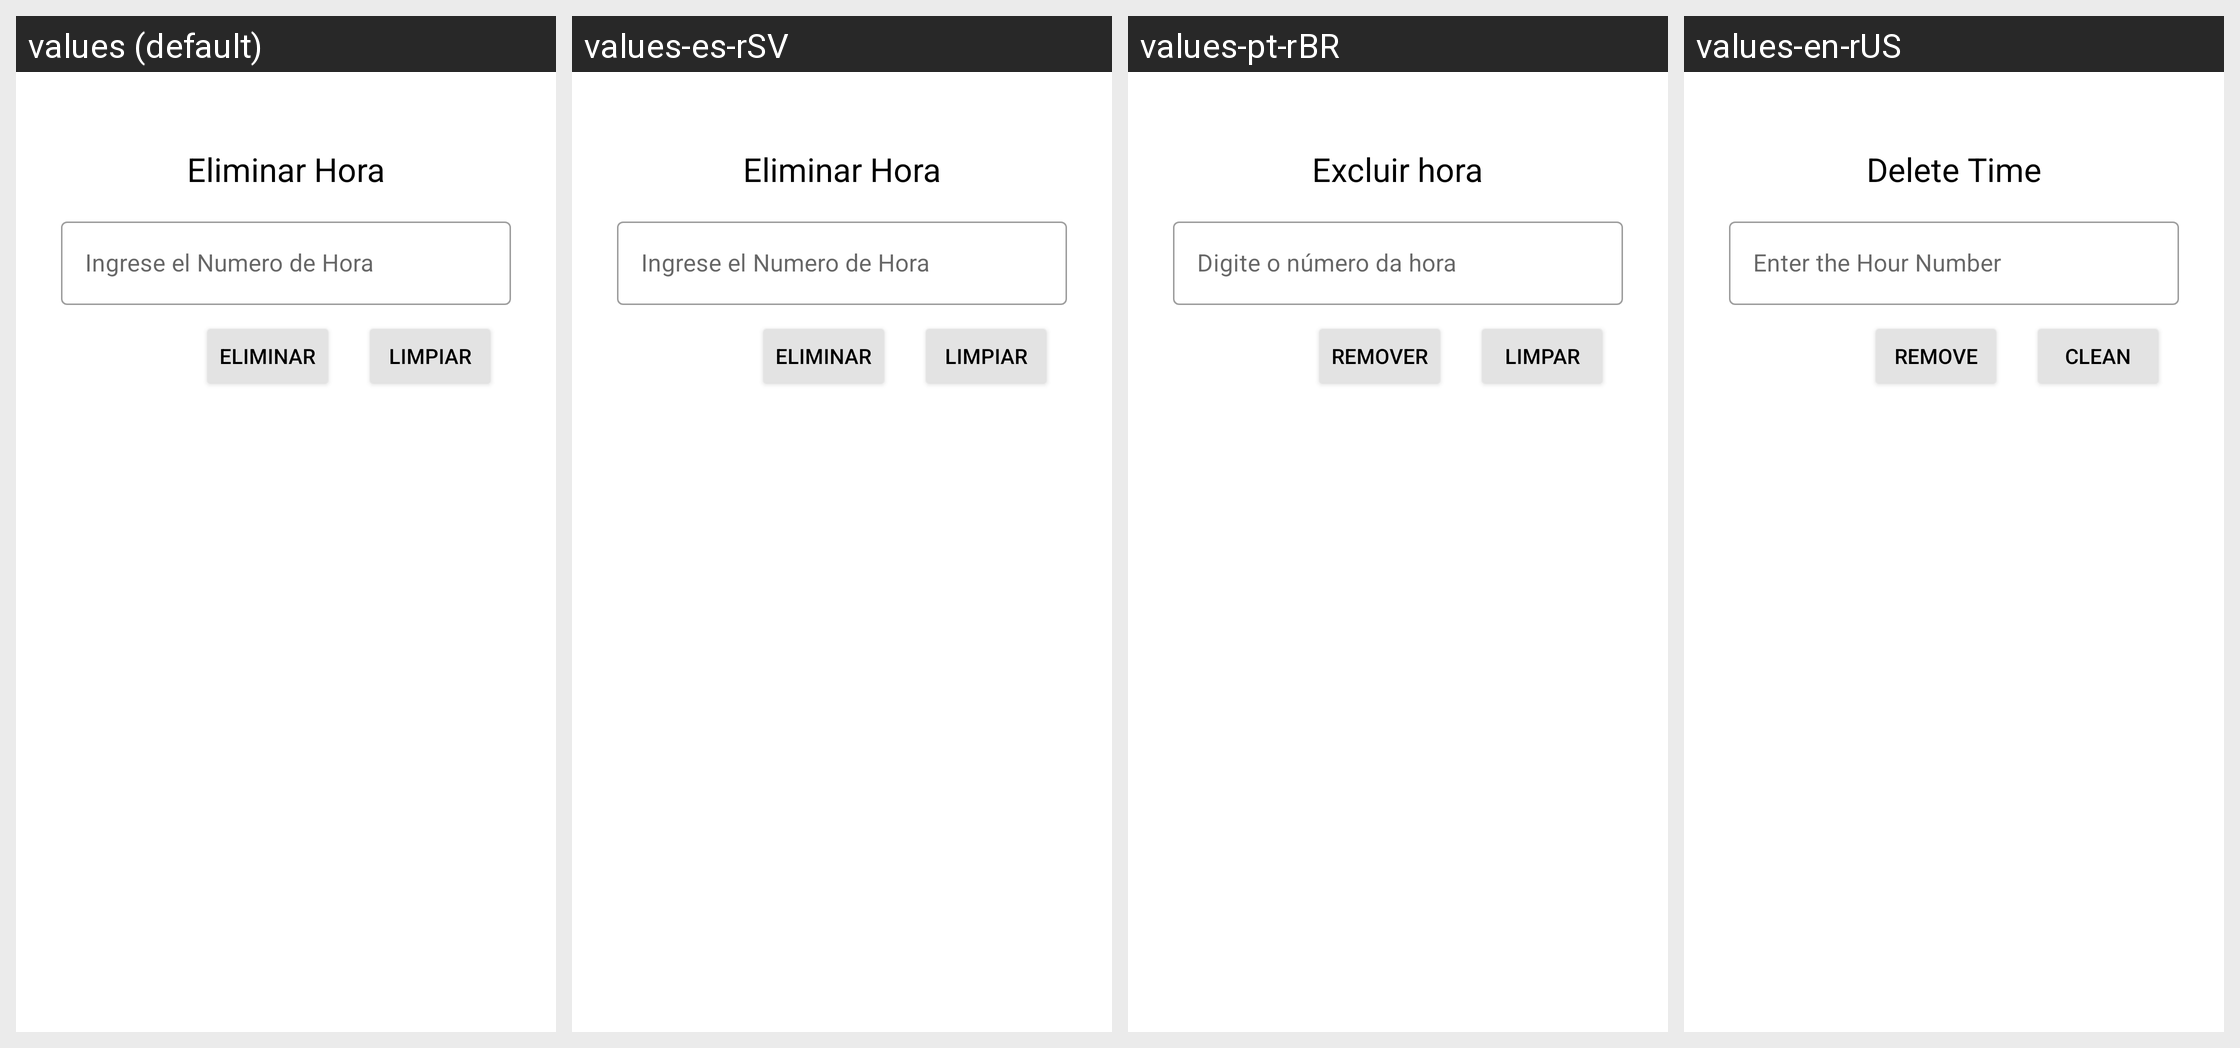

The Android screen above is rendered under several locales of the same app. Produce the string resources it draws, with the default and per-locale values.
Android screen res/layout/activity_hora_eliminar.xml rendered under 4 locales, left to right: values (default), values-es-rSV, values-pt-rBR, values-en-rUS. Device: Nexus 5 (rendered at 1080×1920; each locale shown at half size, 540×960, under a caption strip naming it); theme Theme.PolideportivoUES.
Strings drawn on this screen, with the default value and each locale's value (text and hints the layout hard-codes, and strings that could not be matched under every locale, appear in the picture but are not listed):

titulo_hora_eliminar
  values: Eliminar Hora
  values-es-rSV: Eliminar Hora
  values-pt-rBR: Excluir hora
  values-en-rUS: Delete Time

hintId
  values: Ingrese el Numero de Hora
  values-es-rSV: Ingrese el Numero de Hora
  values-pt-rBR: Digite o número da hora
  values-en-rUS: Enter the Hour Number

botonEliminar
  values: Eliminar
  values-es-rSV: Eliminar
  values-pt-rBR: Remover
  values-en-rUS: Remove

btnLimpiar
  values: Limpiar
  values-es-rSV: Limpiar
  values-pt-rBR: Limpar
  values-en-rUS: Clean
